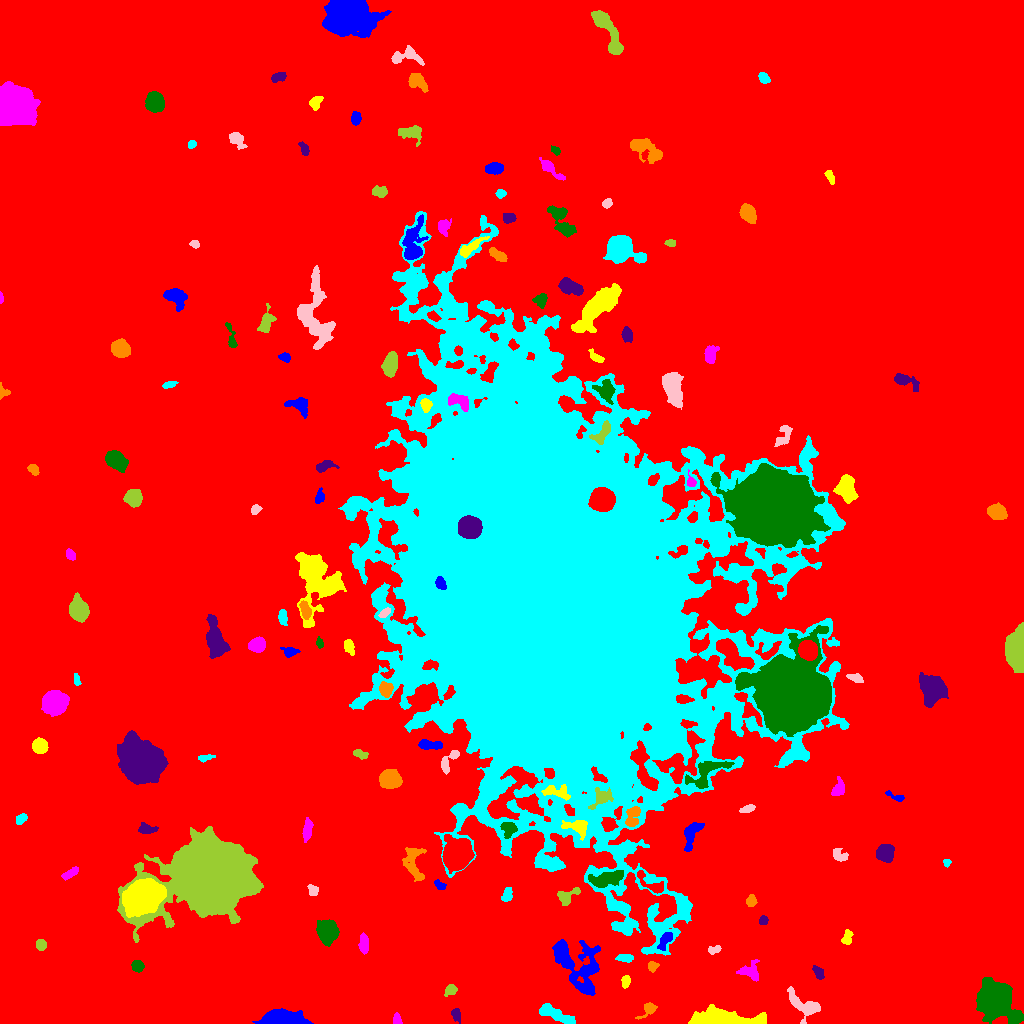

Values plotted in this chart, from the file beside it:
ID, X, Y, A, B, theta, total_flux, mu_max, mu_median, mu_mean, R_fwhm, R_e, R10, R90, x_start, x_end, y_start, y_end, area, greylevel
0, 514.4, 498.8, 314.9, 281.2, -1.081, 3842687, 24.0, 4.0, 4.558, 90.71, 254.3, 97.42, 408.7, 0, 1023, 0, 1023, 843102, 4.558
1, 281.6, 4.059, 9.947, 3.429, -0.01504, 8661, 49.0, 11.0, 14.11, 6.05, 6.482, 2.459, 11.07, 252, 313, 0, 15, 614, 24.11
2, 727.4, 4.807, 21.08, 3.945, -0.05406, 4296, 13.0, 4.0, 4.832, 8.311, 9.236, 3.613, 14.73, 688, 766, 0, 19, 889, 14.83
3, 396.5, 3.438, 2.711, 1.981, -1.461, 224.0, 6.0, 2.0, 2.545, 3.523, 2.764, 1.128, 4.37, 393, 402, 0, 11, 88, 13.55
4, 993, 23.1, 7.182, 6.354, -0.8385, 41500, 163.0, 11.0, 29.33, 7.291, 7.59, 2.932, 14.05, 976, 1023, 0, 46, 1415, 39.33
5, 456.4, 8.807, 3.183, 1.798, -1.182, 254.0, 6.0, 2.0, 2.248, 3.827, 2.985, 1.128, 4.72, 451, 460, 0, 15, 113, 14.25
6, 648.4, 14.26, 5.071, 2.675, 0.6966, 539.0, 8.0, 3.0, 3.411, 4.514, 3.827, 1.493, 6.206, 635, 657, 4, 21, 158, 14.41
7, 558, 7.777, 10.59, 2.544, -0.3909, 1381, 10.0, 3.0, 3.663, 6.383, 5.89, 2.257, 9.202, 539, 575, 0, 20, 377, 14.66
8, 805.1, 17.54, 9.697, 4.66, -0.5532, 1581, 12.0, 3.0, 3.601, 4.886, 6.077, 2.185, 10.08, 787, 820, 0, 37, 439, 17.6
9, 450.6, 33.53, 2.886, 2.316, 0.7985, 373.0, 7.0, 2.5, 3.057, 3.742, 3.141, 1.262, 5.14, 444, 457, 27, 39, 122, 14.06
10, 952.8, 43.73, 3.124, 2.293, -1.246, 431.0, 8.0, 3.0, 3.341, 4.184, 3.385, 1.382, 5.232, 947, 958, 36, 51, 129, 16.34
11, 578.8, 55.59, 17.31, 9.359, -0.9944, 5672, 15.0, 4.0, 4.523, 7.695, 10.57, 3.827, 17.21, 552, 600, 28, 84, 1254, 14.52
12, 625.5, 41.91, 3.175, 1.801, 1.408, 347.0, 8.0, 3.0, 3.369, 3.909, 3.038, 1.128, 4.754, 621, 630, 35, 48, 103, 14.37
13, 750.1, 51.97, 5.436, 4.778, -0.2191, 918.0, 9.0, 3.0, 3.558, 4.853, 5.202, 2.034, 7.959, 736, 759, 42, 64, 258, 14.56
14, 137.5, 57.16, 2.668, 2.535, -0.5677, 710.0, 13.0, 5.0, 5.299, 3.909, 3.338, 1.262, 5.323, 131, 144, 51, 63, 134, 16.3
15, 818.7, 50.52, 3.563, 2.159, -1.007, 324.0, 5.0, 3.0, 2.656, 4.618, 3.432, 1.382, 5.262, 812, 824, 44, 58, 122, 16.66
16, 652.3, 57.06, 2.473, 2.243, 0.3274, 256.0, 6.0, 2.0, 2.667, 3.742, 2.877, 1.128, 4.652, 648, 659, 51, 62, 96, 15.67
17, 625.3, 65.46, 3.874, 1.795, -0.09882, 469.0, 9.0, 3.0, 3.693, 3.613, 3.192, 1.262, 5.293, 615, 633, 61, 69, 127, 16.69
18, 713.7, 73.52, 3.483, 1.927, 0.2043, 383.0, 8.0, 4.0, 4.032, 4.37, 3.192, 1.262, 4.787, 708, 721, 69, 78, 95, 16.03
19, 40.78, 78.64, 2.566, 2.277, -0.9139, 381.0, 7.0, 3.0, 3.432, 4.184, 3.141, 1.262, 4.853, 36, 46, 73, 84, 111, 14.43
20, 512.2, 87.3, 4.736, 2.489, 1.494, 886.0, 9.0, 5.0, 4.763, 5.781, 4.406, 1.784, 6.604, 507, 518, 78, 98, 186, 14.76
21, 665.5, 83.41, 5.595, 2.417, 0.9997, 753.0, 11.0, 4.0, 4.278, 3.29, 4.334, 1.596, 6.676, 657, 672, 73, 91, 176, 18.28
22, 846.6, 85.66, 3.998, 2.28, 1.262, 295.0, 5.0, 2.0, 2.252, 4.029, 3.613, 1.382, 5.557, 841, 853, 79, 94, 131, 14.25
23, 363.9, 79.25, 4.949, 2.02, 1.522, 446.0, 6.0, 3.0, 2.549, 5.642, 4.068, 1.596, 5.997, 358, 368, 69, 91, 175, 13.55
24, 327.1, 92.03, 5.185, 4.664, -1.247, 4717, 23.0, 9.0, 10.19, 7.611, 6.257, 2.523, 9.997, 316, 339, 77, 104, 463, 20.19
25, 763.3, 103.1, 2.029, 1.936, 1.337, 250.0, 9.0, 3.0, 3.165, 2.523, 2.523, 0.7979, 4.029, 759, 768, 99, 108, 79, 14.16
26, 750.8, 122.2, 2.687, 2.214, 1.372, 336.0, 7.0, 3.0, 3.027, 3.568, 3.038, 1.128, 4.951, 746, 757, 117, 129, 111, 14.03
27, 506.8, 128.1, 3.608, 2.448, 1.153, 256.0, 4.0, 2.0, 1.925, 5.262, 3.478, 1.382, 5.323, 501, 512, 122, 136, 133, 12.92
28, 312.7, 132.9, 2.833, 2.235, -1.237, 234.0, 5.0, 2.0, 2.229, 4.029, 3.241, 1.262, 4.754, 307, 318, 128, 139, 105, 13.23
29, 567.1, 127.6, 6.533, 3.409, 0.514, 560.0, 5.0, 2.0, 2.523, 5.863, 4.652, 1.871, 7.159, 557, 580, 118, 136, 222, 13.52
30, 651.4, 139.2, 9.601, 2.879, -0.6369, 508.0, 6.0, 2.0, 2.065, 5.293, 4.478, 1.693, 7.114, 637, 663, 130, 153, 246, 18.07
31, 439.7, 138.1, 3.01, 1.8, -0.648, 244.0, 6.0, 2.0, 2.681, 3.7, 2.877, 1.128, 4.549, 434, 446, 134, 144, 91, 13.68
32, 143.1, 126.3, 9.433, 6.657, 0.3757, 30424, 63.0, 21.0, 23.58, 11.52, 10.14, 4.029, 16.21, 122, 166, 106, 145, 1290, 43.58
33, 70.73, 150.5, 4.625, 1.806, 0.563, 341.0, 5.0, 2.0, 2.453, 4.687, 3.656, 1.382, 5.557, 61, 78, 143, 157, 139, 13.45
34, 607.2, 144.7, 8.918, 3.096, 0.2623, 1408, 8.0, 3.0, 3.29, 7.485, 6.024, 2.459, 9.69, 588, 623, 136, 153, 428, 20.29
35, 885, 170.7, 3.697, 3.611, 1.03, 4325, 42.0, 13.0, 14.81, 5.382, 4.652, 1.784, 7.527, 876, 894, 161, 179, 292, 25.81
36, 413.6, 160.1, 9.917, 4.862, -1.391, 1280, 7.0, 3.0, 3.055, 6.91, 6.58, 2.646, 10.16, 402, 426, 142, 176, 419, 13.05
37, 946.5, 160.8, 1.881, 1.816, -1.524, 255.0, 9.0, 4.0, 4.554, 2.821, 2.257, 0.7979, 3.656, 943, 951, 156, 164, 56, 14.55
38, 839.4, 168.3, 4.261, 2.997, -0.5269, 355.0, 5.0, 2.0, 2.305, 4.583, 4.068, 1.596, 6.103, 833, 848, 162, 175, 154, 13.31
39, 211.1, 149.5, 18.75, 14.88, 0.277, 234778, 245.0, 18.0, 33.39, 10.6, 17.91, 5.781, 33.47, 117, 263, 81, 197, 7031, 43.39
40, 457.1, 167.8, 5.928, 5.696, 1.521, 30007, 140.0, 20.0, 33.98, 7.001, 6.91, 2.706, 12.22, 442, 474, 150, 189, 883, 46.98
41, 691.4, 189.1, 8.024, 3.261, 1.196, 1016, 8.0, 3.0, 3.267, 6.433, 5.499, 2.111, 8.538, 684, 704, 172, 201, 311, 17.27
42, 577.2, 196.6, 6.165, 3.423, -0.1992, 980.0, 8.0, 3.0, 3.513, 6.308, 4.951, 1.954, 8.019, 561, 587, 183, 203, 279, 23.51
43, 307.3, 194.1, 5.523, 1.846, 1.439, 451.0, 5.0, 2.0, 2.425, 5.232, 4.029, 1.693, 6.232, 302, 313, 181, 206, 186, 13.42
44, 508.7, 195, 3.952, 3.547, -1.025, 764.0, 8.0, 4.0, 3.878, 5.836, 4.442, 1.693, 6.956, 500, 517, 185, 201, 197, 19.88
45, 147.3, 193.9, 4.233, 2.19, -0.02932, 358.0, 6.0, 2.0, 2.237, 4.146, 3.523, 1.262, 5.917, 138, 158, 190, 201, 160, 13.24
46, 632.5, 207, 5.908, 3.116, 1.319, 737.0, 7.0, 3.0, 3.084, 5.528, 4.82, 1.871, 7.421, 625, 640, 197, 217, 239, 19.08
47, 20.65, 204.8, 3.236, 2.194, 0.661, 210.0, 4.0, 2.0, 1.981, 4.918, 3.241, 1.262, 4.886, 16, 27, 199, 210, 106, 12.98
48, 747.5, 214.6, 3.904, 1.761, 0.3034, 436.0, 7.0, 4.0, 4.113, 4.478, 3.432, 1.382, 5.202, 739, 755, 211, 219, 106, 16.11
49, 601.4, 226.3, 5.792, 3.717, 0.7052, 696.0, 7.0, 2.0, 2.667, 4.787, 4.82, 1.784, 7.818, 588, 613, 214, 236, 261, 23.67
50, 343.9, 226.8, 4.298, 2.027, 0.3629, 281.0, 5.0, 2.0, 2.342, 3.949, 3.241, 1.262, 5.14, 336, 357, 222, 231, 120, 13.34
51, 895.9, 226.5, 5.405, 1.603, -0.3817, 339.0, 9.0, 3.0, 3.26, 2.706, 3.038, 1.128, 5.046, 885, 904, 222, 233, 104, 13.26
52, 556.5, 231.4, 7.646, 3.007, -0.2101, 682.0, 7.0, 3.0, 2.706, 4.853, 4.853, 1.871, 7.653, 541, 570, 223, 239, 252, 22.71
53, 838.4, 235.4, 4.846, 2.718, 1.145, 489.0, 7.0, 3.0, 2.747, 4.068, 4.146, 1.493, 6.433, 831, 844, 228, 247, 178, 15.75
54, 705.8, 250.6, 11.82, 5.222, 0.5707, 1925, 12.0, 3.0, 3.775, 4.983, 7.069, 2.459, 11.17, 685, 734, 235, 262, 510, 18.77
55, 142.1, 260.7, 8.176, 7.285, -0.881, 73400, 218.0, 18.0, 39.44, 8.273, 8.849, 3.338, 16.72, 117, 168, 239, 293, 1861, 50.44
56, 390.2, 243.9, 4.54, 3.836, -0.257, 8041, 64.0, 17.0, 20.99, 5.67, 5.262, 2.034, 8.686, 379, 402, 235, 254, 383, 31.99
57, 204.2, 265.9, 4.027, 1.529, 0.141, 193.0, 5.0, 2.0, 2.032, 3.141, 2.821, 0.9772, 4.754, 198, 215, 261, 269, 95, 13.03
58, 449.1, 262.6, 7.84, 2.523, 0.945, 479.0, 6.0, 2.0, 2.337, 5.441, 4.107, 1.596, 6.482, 441, 459, 249, 273, 205, 15.34
59, 360.8, 269.3, 3.911, 1.955, -0.268, 387.0, 6.0, 4.0, 3.395, 5.078, 3.523, 1.493, 5.262, 353, 368, 264, 274, 114, 13.39
... 102 more rows
